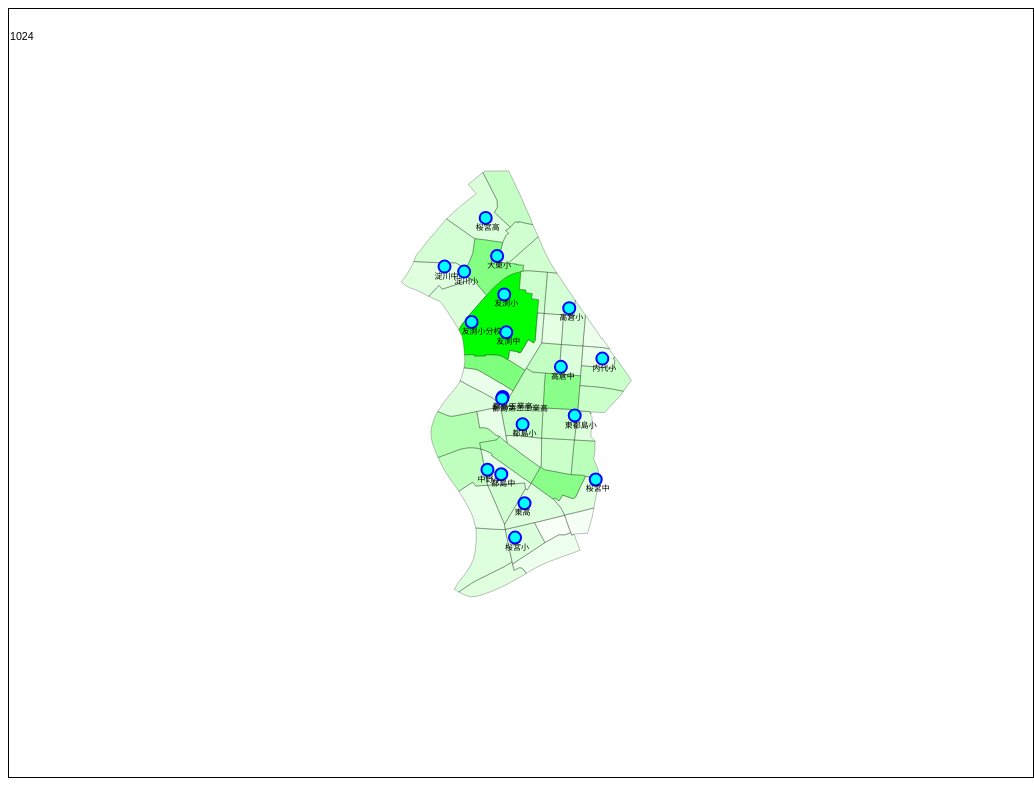
D3 v3 page, settled after 480 driven frames (8 s of simulated time); the page loaded 2 data file(s).


// ── miyakojima.js
(function() {
    var g;
	var width  = window.innerWidth;
	var height = window.innerHeight;
	//scaleはスクリーンの大きさによって変更
	var scale;
	var mapx;
	var mapy;
	var label_font_size;
	var label_width;
	var label_height;
	var font_size;
	//PCの場合 残念ながら980以下の表示はくずれるが、その調整は捨てる。大きくして見てもらう。
	if (width>980){
		scale = 500000;
		mapx = width / 2;
		mapy = height / 2;
		label_font_size='36pt';
		label_width=400;
		font_size='14pt';
	//iPadの場合 innerWidth=980
	} else if (width<981 && width>600){
		scale = 500000;
		mapx = width / 2;
		mapy = height / 2;
		label_font_size='28pt';
		label_width=200;
		font_size='12pt';
	//AndroidタブレットのモバイルChrome(Nexus7)の場合 innerWidth=600
	} else if (width<601 && width>480){
		scale = 500000;
		mapx = width / 2;
		mapy = height / 2;
		label_font_size='28pt';
		label_width=200;
		font_size='10pt'
	//iPhoneの場合
	} else {
		scale = 500000;
		mapx = width / 2;
		mapy = height / 2;
		label_font_size='12pt';
		label_width=200;
		font_size='7pt'
	}
	//取得したwidthを表示するラベル生成
	var label=d3.select("body")
					  .append("div")
					  .attr("class", "tip")
	label.style("font-size", "8pt")
		 .style("left", "10px")
		 .style("top", "30px")
		 .style("visibility", "visible")
		 .text(width)
	// svg要素を作成し、データの受け皿となるg要素を追加している
	map = d3.select('#map')
			.append('svg')
			.attr('width', width)
			.attr('height', height)
			.append('g');
	// 同じディレクトリにあるgeojsonファイルをhttp経由で読み込む    
	d3.json("miyakojima.json", function(json) {
			var projection,path;
			//ツールチップを生成
			var tooltip=d3.select("body")
						  .append("div")
						  .attr("class", "tip")
			// 投影を処理する関数を用意する。データからSVGのPATHに変換するため。
			projection = d3.geo.mercator()
						   .scale(scale)
						   .center(d3.geo.centroid(json))  // データから中心点を計算 .center(d3.geo.centroid(json)) 
						   .translate([mapx, mapy]);
			// pathジェネレータ関数
			path = d3.geo.path().projection(projection);
			// これがenterしたデータ毎に呼び出されpath要素のd属性にgeoJSONデータから変換した値を入れる                
			map.selectAll('path')
			   .data(json.features)
			   .enter()
			   .append('path')
			   .attr('d', path)
			   .style("fill", function(d,i){
					var a = d.properties.JINKO / 10000;
					if (a > 1.0) { a = 1.0 }
					return "rgba(0, 255, 0, "+a+")";
				   })
			   .attr("fill", function(d){
			   // 適当に色を塗るなど
					return "hsl(0,0%,80%)";
			   })
			   .on('mouseover', function(d){
				   // mouseoverの時のインタラクション
				   d3.select(this).style("stroke", "red").style("stroke-width", "5");
				   //ツールチップを表示
				   var name=d.properties.MOJI+'  人口:'+d.properties.JINKO+'人';
				   var label_x = String((width - label_width) / 2)+'px';
				   tooltip.style("font-size", label_font_size)
						  .style("left", label_x)
						  .style("top",  "10px")
						  .style("visibility", "visible")
						  .text(name)
			   })
			   .on('mouseout', function(d){
					d3.select(this).style("stroke", "black").style("stroke-width", "0.5");
					tooltip.style("visibility", "hidden")
			   })
			   .on('click', function(d) {
                  // clickされた時のインタラクション
				
			   });
	//小中高追加
	var xhr = new XMLHttpRequest();
	xhr.onload = function(){
		var tempArray = xhr.responseText.split("\n");
		csvArray = new Array();
		for(var i=0;i<tempArray.length;i++){
			csvArray[i] = tempArray[i].split(",");
			var data = csvArray[i];
			var lonlat = [data[0], data[1]];
			var xy = projection(lonlat);
			map.append("circle")
			   .attr({
			     cx: xy[0],
				 cy: xy[1],
				 r: 6
			   })
			   .attr("fill", "cyan")
			   .attr("stroke", "blue")
			   .attr("stroke-width", "2")
			 map.append("text")
			    .attr({ x: xy[0]-10, y: xy[1]+12 })
				.style("font-size", "6pt")
				.text(data[2])
				.style("visibility", "visible")
		}
	};	
	xhr.open("get", "miyakojima_school.csv", true);
	xhr.send(null);
	});
})();

### data: miyakojima.json
{
 "type": "FeatureCollection",
 "features": [
  {
   "type": "Feature",
   "properties": {
    "AREA": 157798.0,
    "PERIMETER": 1856.0,
    "H22KA18_": 0,
    "H22KA18_ID": 0,
    "KEN": "27",
    "CITY": "102",
    "KEN_NAME": "大阪府",
    "SITYO_NAME": null,
    "GST_NAME": "大阪市",
    "CSS_NAME": "都島区",
    "HCODE": 8101,
    "KIHON1": "0140",
    "DUMMY1": "-",
    "KIHON2": "03",
    "KEYCODE1": "102014003",
    "KEYCODE2": "102014003",
    "AREA_MAX_F": "M",
    "KIGO_D": null,
    "N_KEN": null,
    "N_CITY": null,
    "N_C1": 0,
    "KIGO_E": null,
    "KIGO_I": null,
    "TATE": 0,
    "DIR": 0,
    "HIGHT": 50,
    "JIKAKU": 10,
    "NMOJI": 6,
    "MOJI": "大東町３丁目",
    "SEQ_NO2": 2747,
    "KSUM": 10,
    "CSUM": 25,
    "JINKO": 2253,
    "SETAI": 1060,
    "X_CODE": 135.5,
    "Y_CODE": 34.73,
    "KCODE1": "0140-03",
    "KEY_CODE": "27102014003",
    "H22KA24_": 0,
    "H22KA24_ID": 0,
    "...": "10 more keys"
   },
   "geometry": {
    "type": "Polygon",
    "coordinates": "[... 1 items]"
   }
  },
  {
   "type": "Feature",
   "properties": {
    "AREA": 237694.0,
    "PERIMETER": 2303.0,
    "H22KA18_": 0,
    "H22KA18_ID": 0,
    "KEN": "27",
    "CITY": "102",
    "KEN_NAME": "大阪府",
    "SITYO_NAME": null,
    "GST_NAME": "大阪市",
    "CSS_NAME": "都島区",
    "HCODE": 8101,
    "KIHON1": "0150",
    "DUMMY1": "-",
    "KIHON2": "05",
    "KEYCODE1": "102015005",
    "KEYCODE2": "102015005",
    "AREA_MAX_F": "M",
    "KIGO_D": null,
    "N_KEN": null,
    "N_CITY": null,
    "N_C1": 0,
    "KIGO_E": null,
    "KIGO_I": null,
    "TATE": 0,
    "DIR": 0,
    "HIGHT": 50,
    "JIKAKU": 10,
    "NMOJI": 6,
    "MOJI": "毛馬町５丁目",
    "SEQ_NO2": 2748,
    "KSUM": 22,
    "CSUM": 22,
    "JINKO": 1433,
    "SETAI": 607,
    "X_CODE": 135.5,
    "Y_CODE": 34.73,
    "KCODE1": "0150-05",
    "KEY_CODE": "27102015005",
    "H22KA24_": 0,
    "H22KA24_ID": 0,
    "...": "10 more keys"
   },
   "geometry": {
    "type": "Polygon",
    "coordinates": "[... 1 items]"
   }
  },
  {
   "type": "Feature",
   "properties": {
    "AREA": 189450.0,
    "PERIMETER": 1823.0,
    "H22KA18_": 0,
    "H22KA18_ID": 0,
    "KEN": "27",
    "CITY": "102",
    "KEN_NAME": "大阪府",
    "SITYO_NAME": null,
    "GST_NAME": "大阪市",
    "CSS_NAME": "都島区",
    "HCODE": 8101,
    "KIHON1": "0150",
    "DUMMY1": "-",
    "KIHON2": "04",
    "KEYCODE1": "102015004",
    "KEYCODE2": "102015004",
    "AREA_MAX_F": "M",
    "KIGO_D": null,
    "N_KEN": null,
    "N_CITY": null,
    "N_C1": 0,
    "KIGO_E": null,
    "KIGO_I": null,
    "TATE": 0,
    "DIR": 0,
    "HIGHT": 50,
    "JIKAKU": 10,
    "NMOJI": 6,
    "MOJI": "毛馬町４丁目",
    "SEQ_NO2": 2832,
    "KSUM": 15,
    "CSUM": 16,
    "JINKO": 1688,
    "SETAI": 684,
    "X_CODE": 135.5,
    "Y_CODE": 34.72,
    "KCODE1": "0150-04",
    "KEY_CODE": "27102015004",
    "H22KA24_": 0,
    "H22KA24_ID": 0,
    "...": "10 more keys"
   },
   "geometry": {
    "type": "Polygon",
    "coordinates": "[... 1 items]"
   }
  },
  {
   "type": "Feature",
   "properties": {
    "AREA": 105048.0,
    "PERIMETER": 1392.0,
    "H22KA18_": 0,
    "H22KA18_ID": 0,
    "KEN": "27",
    "CITY": "102",
    "KEN_NAME": "大阪府",
    "SITYO_NAME": null,
    "GST_NAME": "大阪市",
    "CSS_NAME": "都島区",
    "HCODE": 8101,
    "KIHON1": "0140",
    "DUMMY1": "-",
    "KIHON2": "02",
    "KEYCODE1": "102014002",
    "KEYCODE2": "102014002",
    "AREA_MAX_F": "M",
    "KIGO_D": null,
    "N_KEN": null,
    "N_CITY": null,
    "N_C1": 0,
    "KIGO_E": null,
    "KIGO_I": null,
    "TATE": 0,
    "DIR": 0,
    "HIGHT": 50,
    "JIKAKU": 10,
    "NMOJI": 6,
    "MOJI": "大東町２丁目",
    "SEQ_NO2": 2835,
    "KSUM": 22,
    "CSUM": 22,
    "JINKO": 1758,
    "SETAI": 805,
    "X_CODE": 135.5,
    "Y_CODE": 34.72,
    "KCODE1": "0140-02",
    "KEY_CODE": "27102014002",
    "H22KA24_": 0,
    "H22KA24_ID": 0,
    "...": "10 more keys"
   },
   "geometry": {
    "type": "Polygon",
    "coordinates": "[... 1 items]"
   }
  },
  {
   "type": "Feature",
   "properties": {
    "AREA": 90040.0,
    "PERIMETER": 1451.0,
    "H22KA18_": 0,
    "H22KA18_ID": 0,
    "KEN": "27",
    "CITY": "102",
    "KEN_NAME": "大阪府",
    "SITYO_NAME": null,
    "GST_NAME": "大阪市",
    "CSS_NAME": "都島区",
    "HCODE": 8101,
    "KIHON1": "0140",
    "DUMMY1": "-",
    "KIHON2": "01",
    "KEYCODE1": "102014001",
    "KEYCODE2": "102014001",
    "AREA_MAX_F": "M",
    "KIGO_D": null,
    "N_KEN": null,
    "N_CITY": null,
    "N_C1": 0,
    "KIGO_E": null,
    "KIGO_I": null,
    "TATE": 0,
    "DIR": 0,
    "HIGHT": 50,
    "JIKAKU": 10,
    "NMOJI": 6,
    "MOJI": "大東町１丁目",
    "SEQ_NO2": 2867,
    "KSUM": 14,
    "CSUM": 21,
    "JINKO": 1831,
    "SETAI": 869,
    "X_CODE": 135.5,
    "Y_CODE": 34.72,
    "KCODE1": "0140-01",
    "KEY_CODE": "27102014001",
    "H22KA24_": 0,
    "H22KA24_ID": 0,
    "...": "10 more keys"
   },
   "geometry": {
    "type": "Polygon",
    "coordinates": "[... 1 items]"
   }
  },
  {
   "type": "Feature",
   "properties": {
    "AREA": 182344.0,
    "PERIMETER": 2061.0,
    "H22KA18_": 0,
    "H22KA18_ID": 0,
    "KEN": "27",
    "CITY": "102",
    "KEN_NAME": "大阪府",
    "SITYO_NAME": null,
    "GST_NAME": "大阪市",
    "CSS_NAME": "都島区",
    "HCODE": 8101,
    "KIHON1": "0150",
    "DUMMY1": "-",
    "KIHON2": "02",
    "KEYCODE1": "102015002",
    "KEYCODE2": "102015002",
    "AREA_MAX_F": "M",
    "KIGO_D": null,
    "N_KEN": null,
    "N_CITY": null,
    "N_C1": 0,
    "KIGO_E": null,
    "KIGO_I": null,
    "TATE": 0,
    "DIR": 0,
    "HIGHT": 50,
    "JIKAKU": 10,
    "NMOJI": 6,
    "MOJI": "毛馬町２丁目",
    "SEQ_NO2": 2870,
    "KSUM": 16,
    "CSUM": 43,
    "JINKO": 4839,
    "SETAI": 2171,
    "X_CODE": 135.5,
    "Y_CODE": 34.72,
    "KCODE1": "0150-02",
    "KEY_CODE": "27102015002",
    "H22KA24_": 0,
    "H22KA24_ID": 0,
    "...": "10 more keys"
   },
   "geometry": {
    "type": "Polygon",
    "coordinates": "[... 1 items]"
   }
  },
  {
   "type": "Feature",
   "properties": {
    "AREA": 165634.0,
    "PERIMETER": 1842.0,
    "H22KA18_": 0,
    "H22KA18_ID": 0,
    "KEN": "27",
    "CITY": "102",
    "KEN_NAME": "大阪府",
… [head cut at 6 KiB]
### data: miyakojima_school.csv
135.5273561, 34.69659997, 桜宮小, 小学校
135.5, 34.7, 中野小, 小学校
135.5, 34.71, 都島小, 小学校
135.5, 34.71, 東都島小, 小学校
135.5, 34.72, 友渕小分校, 小学校
135.5, 34.72, 友渕小, 小学校
135.5, 34.72, 淀川小, 小学校
135.5, 34.72, 大東小, 小学校
135.5, 34.71, 内代小, 小学校
135.5, 34.72, 高倉小, 小学校
135.5, 34.7, 都島中, 中学校
135.5, 34.7, 桜宮中, 中学校
135.5, 34.72, 友渕中, 中学校
135.5, 34.72, 淀川中, 中学校
135.5, 34.71, 高倉中, 中学校
135.5, 34.7, 東高, 高等学校
135.5, 34.71, 都島工業高, 高等学校
135.5, 34.71, 都島第二工業高, 高等学校
135.5, 34.73, 桜宮高, 高等学校